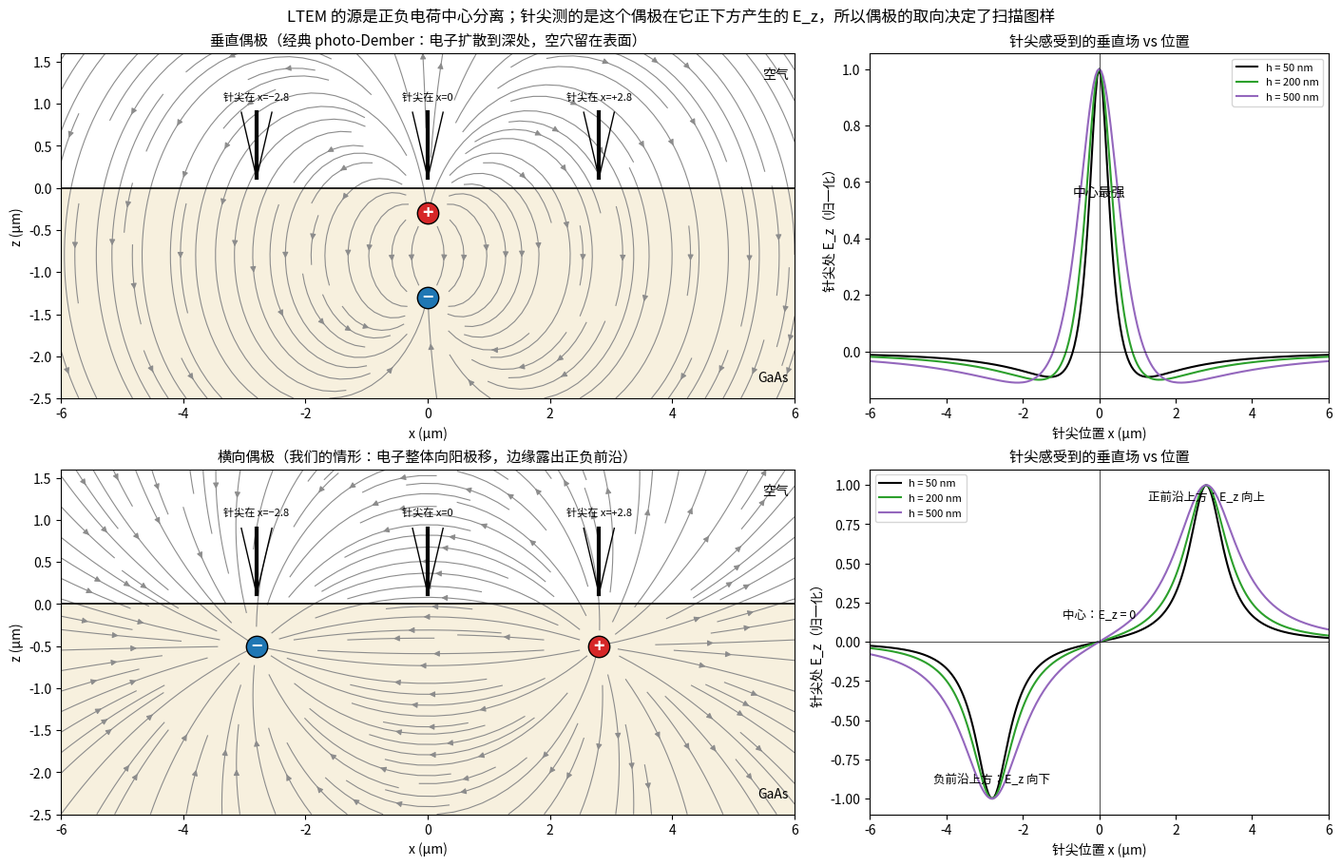

The matplotlib source for this figure: (Note: this script raises an exception after producing the figure.)
"""Schematic: what a tip (an E_z sensor above the surface) sees from a vertical dipole (classic photo-Dember)
and from a horizontal dipole (drift separation in the lateral bias field). Fields of 2-D line charges."""
import os, sys
import numpy as np
import matplotlib
matplotlib.use("Agg")
import matplotlib.pyplot as plt
from matplotlib import font_manager
for name in ("Noto Sans CJK SC", "Noto Serif CJK SC"):
    if any(f.name == name for f in font_manager.fontManager.ttflist):
        plt.rcParams["font.family"] = name; break
plt.rcParams["axes.unicode_minus"] = False

def field(charges, X, Z):
    Ex = np.zeros_like(X); Ez = np.zeros_like(Z)
    for q, x0, z0 in charges:
        dx, dz = X - x0, Z - z0; r2 = dx ** 2 + dz ** 2 + 1e-6
        Ex += q * dx / r2; Ez += q * dz / r2
    return Ex, Ez

x = np.linspace(-6, 6, 241); z = np.linspace(-2.5, 2.5, 161)
X, Z = np.meshgrid(x, z)
cases = [
    ("垂直偶极（经典 photo-Dember：电子扩散到深处，空穴留在表面）", [(+1, 0.0, -0.3), (-1, 0.0, -1.3)]),
    ("横向偶极（我们的情形：电子整体向阳极移，边缘露出正负前沿）", [(-1, -2.8, -0.5), (+1, 2.8, -0.5)]),
]
fig, axs = plt.subplots(2, 2, figsize=(14, 9), gridspec_kw=dict(width_ratios=[1.6, 1]), constrained_layout=True)
for row, (title, charges) in enumerate(cases):
    Ex, Ez = field(charges, X, Z)
    ax = axs[row, 0]
    ax.streamplot(x, z, Ex, Ez, color="0.55", density=1.4, linewidth=0.8, arrowsize=0.9)
    ax.axhline(0, color="k", lw=1.2); ax.fill_between(x, -2.5, 0, color="#f3e6c8", alpha=0.6, zorder=0)
    for q, x0, z0 in charges:
        ax.scatter([x0], [z0], s=260, c="C3" if q > 0 else "C0", edgecolor="k", zorder=5)
        ax.text(x0, z0, "+" if q > 0 else "−", ha="center", va="center", color="w", fontsize=14, fontweight="bold", zorder=6)
    for xt, lab in ((-2.8, "针尖在 x=−2.8"), (0.0, "针尖在 x=0"), (2.8, "针尖在 x=+2.8")):
        ax.plot([xt, xt], [0.12, 0.9], color="k", lw=3); ax.plot([xt - 0.25, xt, xt + 0.25], [0.9, 0.12, 0.9], color="k", lw=1)
        ax.text(xt, 1.05, lab, ha="center", fontsize=8)
    ax.set_xlim(-6, 6); ax.set_ylim(-2.5, 1.6); ax.set_xlabel("x (µm)"); ax.set_ylabel("z (µm)")
    ax.set_title(title, fontsize=11)
    ax.text(5.9, -2.3, "GaAs", ha="right", fontsize=10); ax.text(5.9, 1.3, "空气", ha="right", fontsize=10)
    # E_z above the surface vs tip position
    ax2 = axs[row, 1]
    for h, c in ((0.05, "k"), (0.2, "C2"), (0.5, "C4")):
        Ex1, Ez1 = field(charges, x, np.full_like(x, h))
        ax2.plot(x, Ez1 / np.abs(Ez1).max(), color=c, label=f"h = {h*1000:.0f} nm")
    ax2.axhline(0, color="k", lw=0.5); ax2.axvline(0, color="k", lw=0.5)
    ax2.set_xlim(-6, 6); ax2.set_xlabel("针尖位置 x (µm)"); ax2.set_ylabel("针尖处 E_z（归一化）")
    ax2.set_title("针尖感受到的垂直场 vs 位置", fontsize=11); ax2.legend(fontsize=8)
axs[0, 1].text(0, 0.55, "中心最强", ha="center", fontsize=10)
axs[1, 1].text(-2.8, -0.9, "负前沿上方：E_z 向下", ha="center", fontsize=9)
axs[1, 1].text(2.8, 0.9, "正前沿上方：E_z 向上", ha="center", fontsize=9)
axs[1, 1].text(0, 0.15, "中心：E_z = 0", ha="center", fontsize=9)
fig.suptitle("LTEM 的源是正负电荷中心分离；针尖测的是这个偶极在它正下方产生的 E_z，所以偶极的取向决定了扫描图样", fontsize=12)
fig.savefig("results/dipole_geometry.png", dpi=140)
print("saved")
